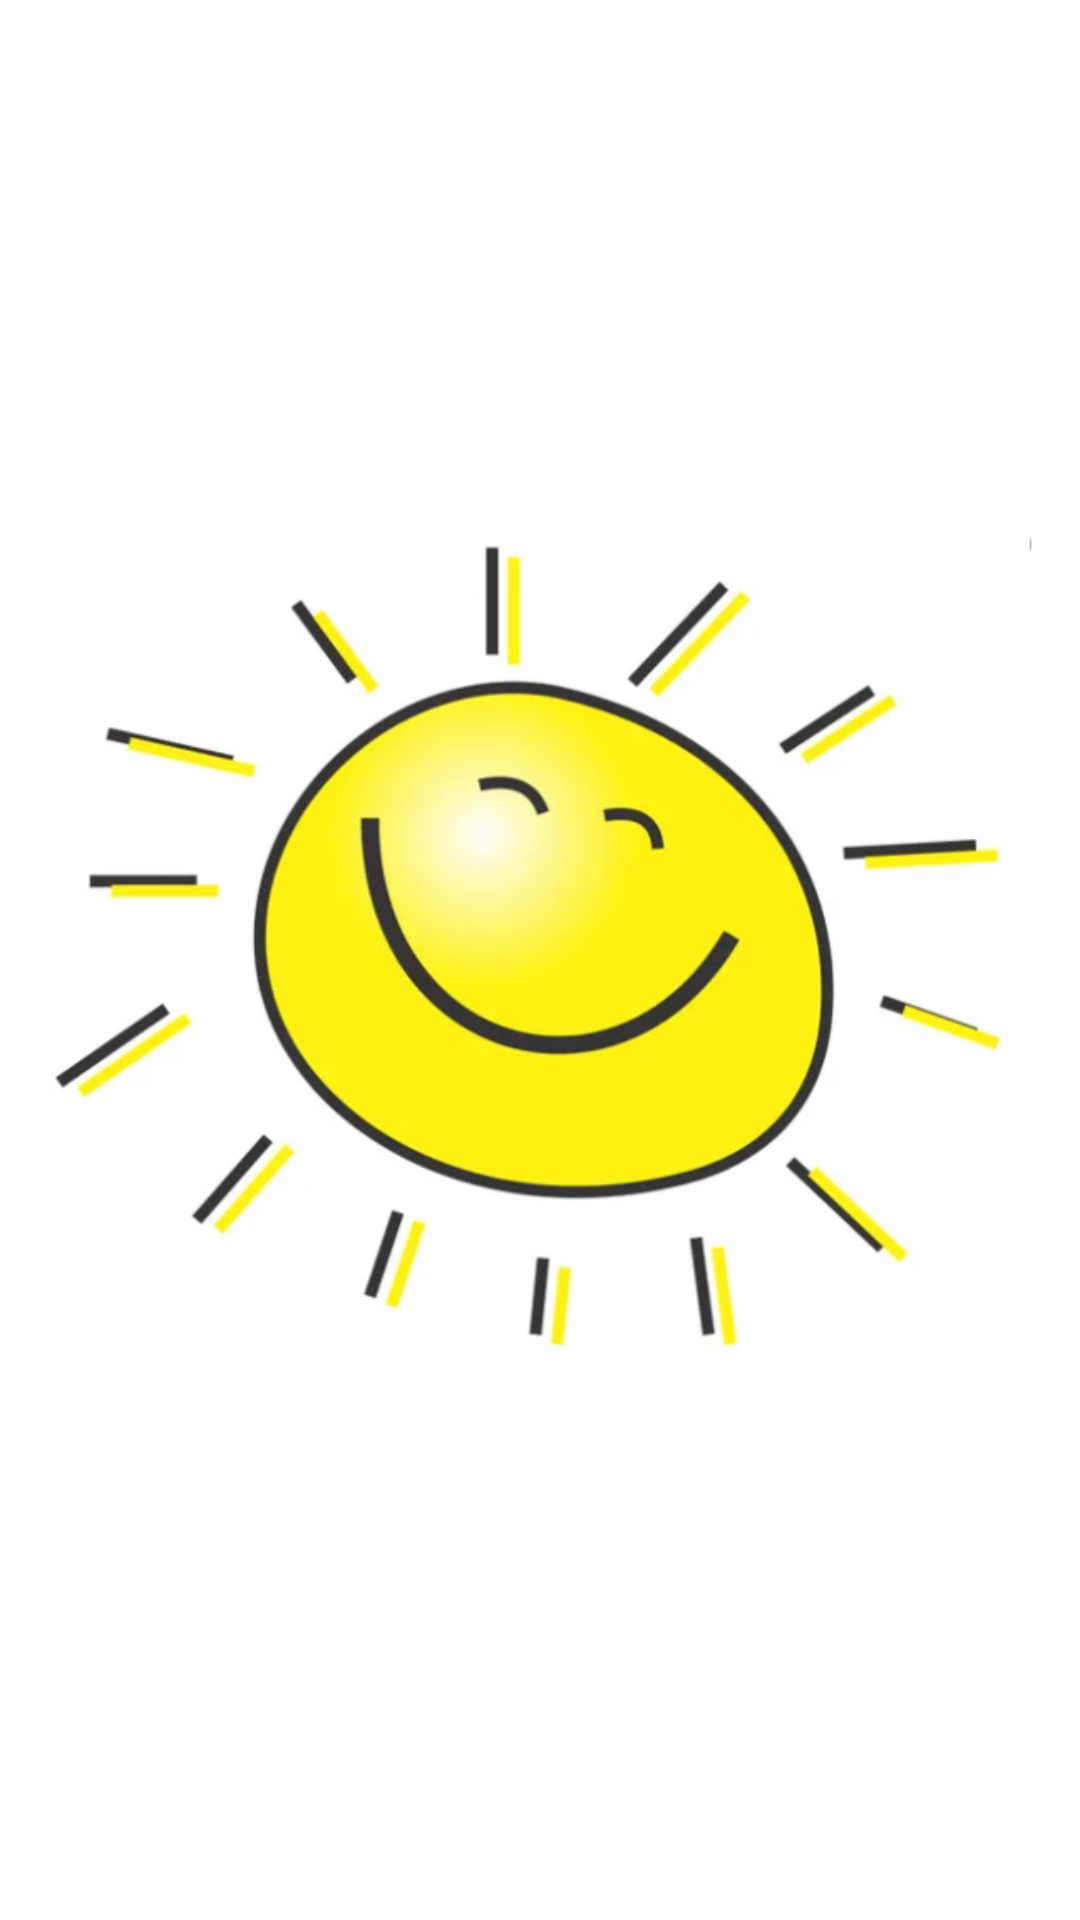

Write the Android layout XML for this screen, with the resource values it uses.
<!-- AndroidManifest.xml: application theme Theme.amForecast -->
<!-- res/layout/activity_splash_screen.xml -->
<?xml version="1.0" encoding="utf-8"?>
<androidx.constraintlayout.widget.ConstraintLayout xmlns:android="http://schemas.android.com/apk/res/android"
    xmlns:app="http://schemas.android.com/apk/res-auto"
    xmlns:tools="http://schemas.android.com/tools"
    android:layout_width="match_parent"
    android:layout_height="match_parent"
    tools:context=".ui.SplashScreenActivity">

    <ImageView
        android:contentDescription="@string/app_logo_content_description"
        android:id="@+id/imageView"
        android:layout_width="wrap_content"
        android:layout_height="wrap_content"
        android:src="@drawable/app_logo"
        app:layout_constraintBottom_toBottomOf="parent"
        app:layout_constraintEnd_toEndOf="parent"
        app:layout_constraintStart_toStartOf="parent"
        app:layout_constraintTop_toTopOf="parent" />

</androidx.constraintlayout.widget.ConstraintLayout>
<!-- resources referenced by this layout -->
<resources>
  <!-- drawable app_logo: jpg bitmap (drawable, 39557 bytes) -->
  <string name="app_logo_content_description">Beautiful logo !</string>
  <style name="Theme.amForecast" parent="Theme.MaterialComponents.DayNight.DarkActionBar">
          
          <item name="colorPrimary">@color/purple_500</item>
          <item name="colorPrimaryVariant">@color/purple_700</item>
          <item name="colorOnPrimary">@color/white</item>
          
          <item name="colorSecondary">@color/teal_200</item>
          <item name="colorSecondaryVariant">@color/teal_700</item>
          <item name="colorOnSecondary">@color/black</item>
          
          <item name="android:statusBarColor" tools:targetApi="l">?attr/colorPrimaryVariant</item>
          
      </style>
  <!-- not gathered from this repository: default colours our renderer supplied (Android Studio template values) -->
  <color name="purple_500">#FF6200EE</color>
  <color name="purple_700">#FF3700B3</color>
  <color name="teal_200">#FF03DAC5</color>
  <color name="teal_700">#FF018786</color>
  <color name="black">#FF000000</color>
  <color name="white">#FFFFFFFF</color>
</resources>
